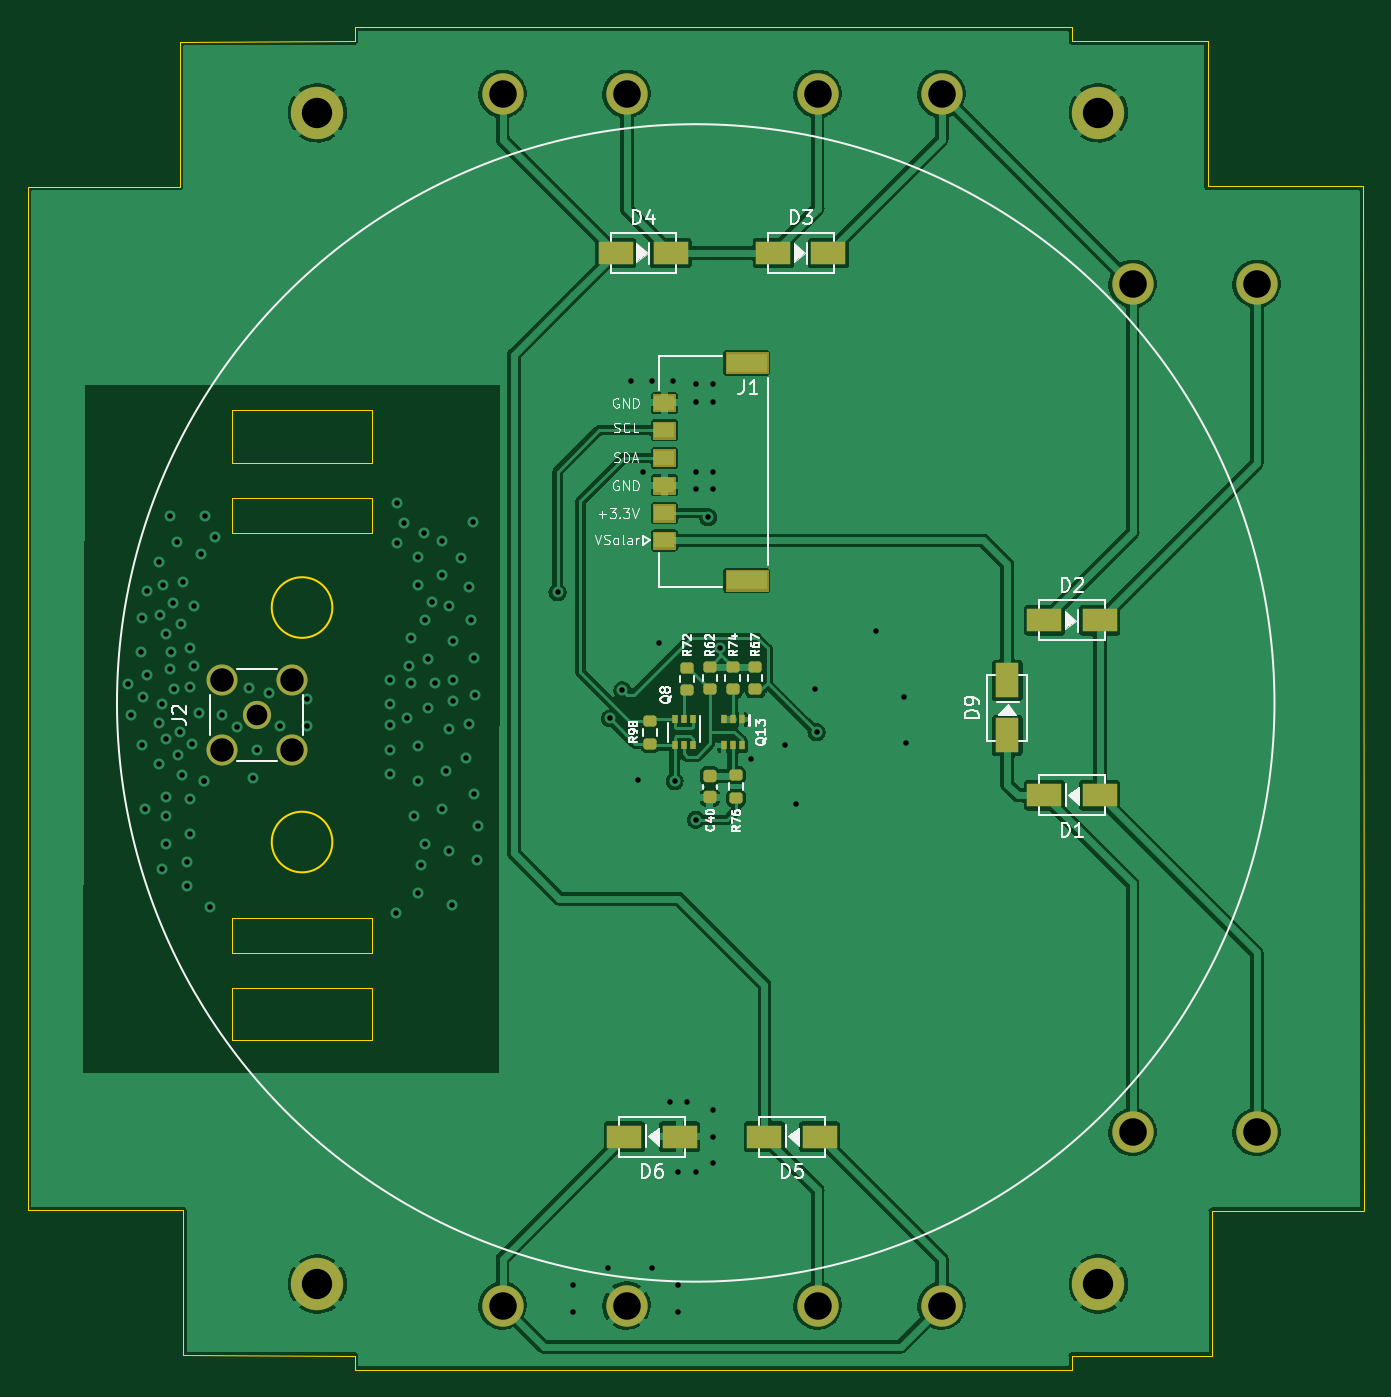
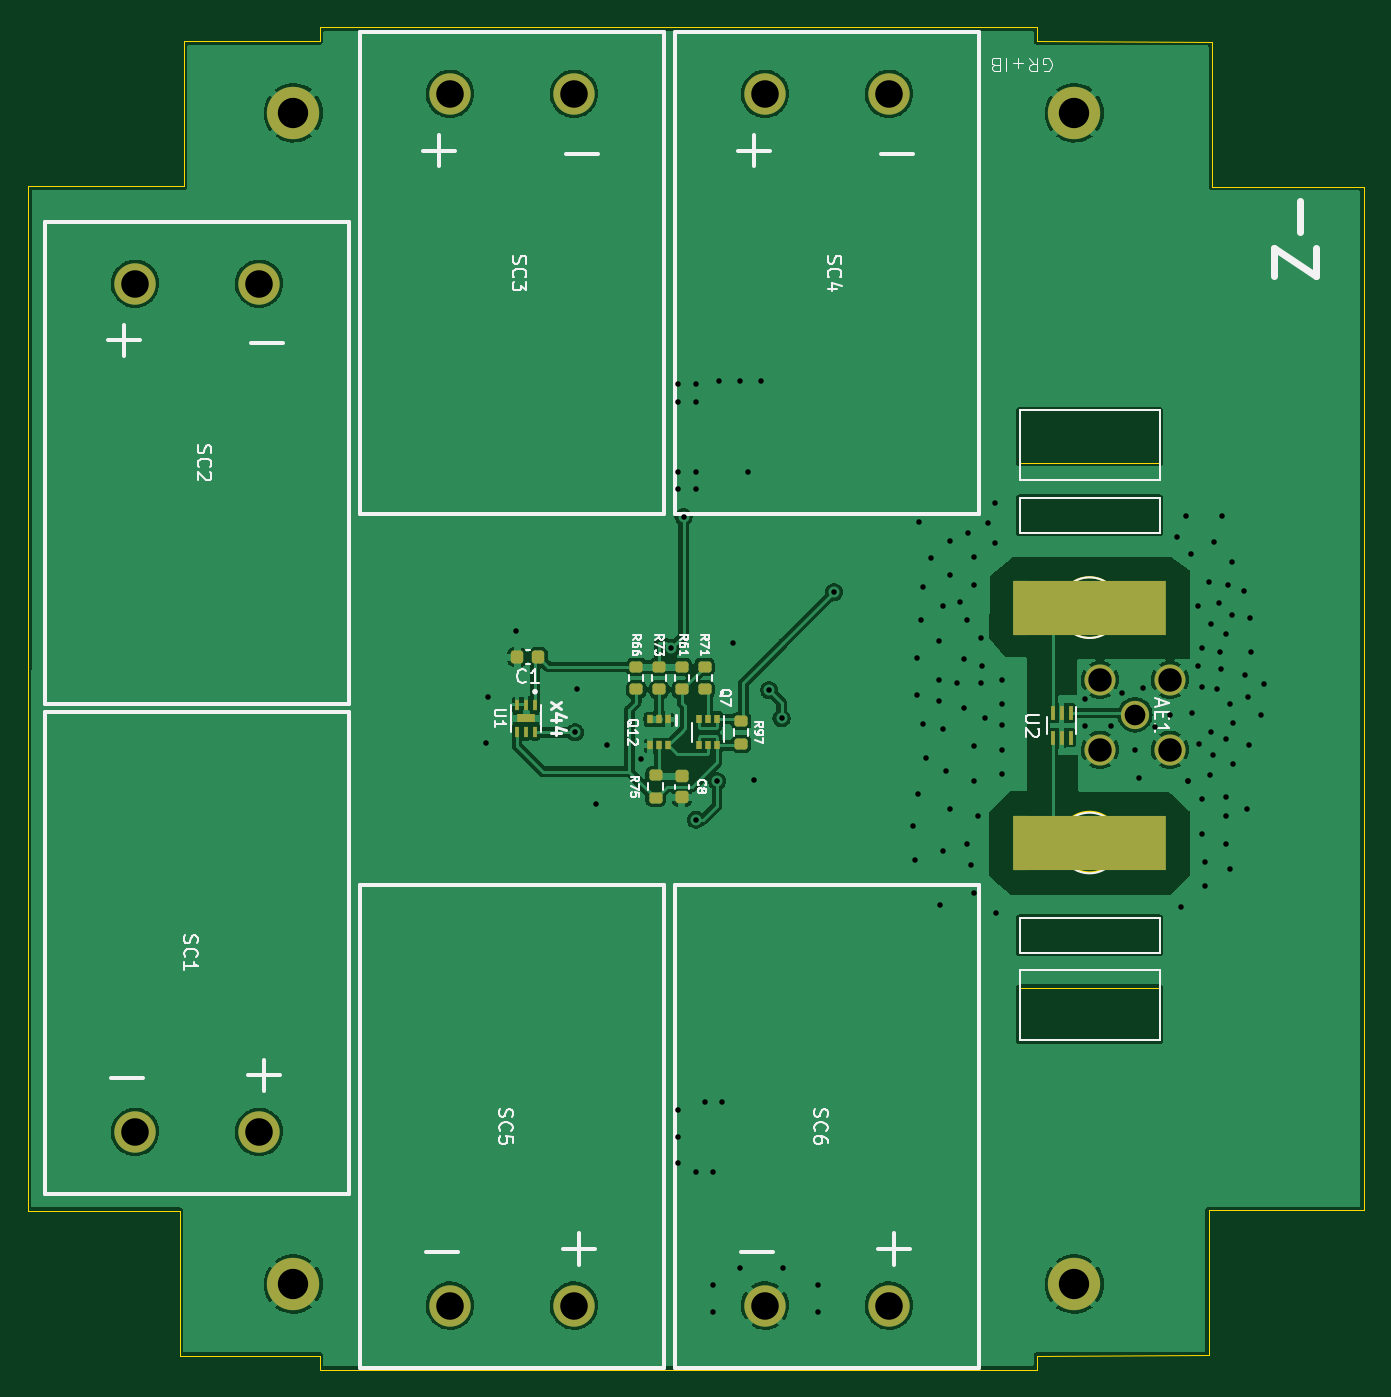
Circuit board: 11 layer files. Board 97.0 x 97.4 mm.
- bottom_copper: solar-panel-side-Z-minus-B_Cu.gbl (150245 bytes)
- bottom_mask: solar-panel-side-Z-minus-B_Mask.gbs (3629 bytes)
- paste: solar-panel-side-Z-minus-B_Paste.gbp (3020 bytes)
- bottom_silk: solar-panel-side-Z-minus-B_Silkscreen.gbo (28028 bytes)
- outline: solar-panel-side-Z-minus-Edge_Cuts.gm1 (2606 bytes)
- top_copper: solar-panel-side-Z-minus-F_Cu.gtl (157151 bytes)
- top_mask: solar-panel-side-Z-minus-F_Mask.gts (5437 bytes)
- paste: solar-panel-side-Z-minus-F_Paste.gtp (2719 bytes)
- top_silk: solar-panel-side-Z-minus-F_Silkscreen.gto (31883 bytes)
- drill: solar-panel-side-Z-minus-NPTH.drl (276 bytes)
- drill: solar-panel-side-Z-minus-PTH.drl (3407 bytes)

=== bottom_copper: solar-panel-side-Z-minus-B_Cu.gbl (150245 bytes, source omitted) ===
=== bottom_mask: solar-panel-side-Z-minus-B_Mask.gbs (3629 bytes, source withheld) ===
=== paste: solar-panel-side-Z-minus-B_Paste.gbp (3020 bytes, source withheld) ===
=== bottom_silk: solar-panel-side-Z-minus-B_Silkscreen.gbo (28028 bytes, source omitted) ===
=== outline: solar-panel-side-Z-minus-Edge_Cuts.gm1 ===
%TF.GenerationSoftware,KiCad,Pcbnew,(6.0.5)*%
%TF.CreationDate,2022-07-09T16:09:43-07:00*%
%TF.ProjectId,solar-panel-side-Z-minus,736f6c61-722d-4706-916e-656c2d736964,rev?*%
%TF.SameCoordinates,Original*%
%TF.FileFunction,Profile,NP*%
%FSLAX46Y46*%
G04 Gerber Fmt 4.6, Leading zero omitted, Abs format (unit mm)*
G04 Created by KiCad (PCBNEW (6.0.5)) date 2022-07-09 16:09:43*
%MOMM*%
%LPD*%
G01*
G04 APERTURE LIST*
%TA.AperFunction,Profile*%
%ADD10C,0.050000*%
%TD*%
%TA.AperFunction,Profile*%
%ADD11C,0.150000*%
%TD*%
G04 APERTURE END LIST*
D10*
X110845600Y-142240000D02*
X123190000Y-142268000D01*
X175260000Y-45870000D02*
X175260000Y-46870000D01*
X123190000Y-45870000D02*
X175260000Y-45870000D01*
X123190000Y-143268000D02*
X123190000Y-142268000D01*
X175260000Y-142268000D02*
X185420000Y-142268000D01*
X175260000Y-143268000D02*
X123190000Y-143268000D01*
X175260000Y-142268000D02*
X175260000Y-143268000D01*
X175260000Y-46870000D02*
X185115200Y-46888400D01*
X110490000Y-46911200D02*
X123190000Y-46870000D01*
X185420000Y-131752400D02*
X196438000Y-131752400D01*
X123190000Y-46870000D02*
X123190000Y-45870000D01*
X196389200Y-57404000D02*
X196438000Y-131752400D01*
X99472000Y-57426800D02*
X99470000Y-131724400D01*
X124460000Y-119380000D02*
X124460000Y-115570000D01*
X114300000Y-77470000D02*
X124460000Y-77470000D01*
X124460000Y-82550000D02*
X124460000Y-80010000D01*
X124460000Y-80010000D02*
X114300000Y-80010000D01*
X124460000Y-113030000D02*
X114300000Y-113030000D01*
X114300000Y-80010000D02*
X114300000Y-82550000D01*
X114300000Y-115570000D02*
X114300000Y-119380000D01*
X114300000Y-119380000D02*
X124460000Y-119380000D01*
X114300000Y-73660000D02*
X114300000Y-77470000D01*
X114300000Y-82550000D02*
X124460000Y-82550000D01*
X114300000Y-113030000D02*
X114300000Y-110490000D01*
X124460000Y-110490000D02*
X124460000Y-113030000D01*
X124460000Y-73660000D02*
X114300000Y-73660000D01*
X114300000Y-110490000D02*
X124460000Y-110490000D01*
X124460000Y-77470000D02*
X124460000Y-73660000D01*
X124460000Y-115570000D02*
X114300000Y-115570000D01*
D11*
X121580000Y-104988000D02*
G75*
G03*
X121580000Y-104988000I-2200000J0D01*
G01*
D10*
X110744000Y-131724400D02*
X99470000Y-131724400D01*
X110744000Y-142240000D02*
X110845600Y-142240000D01*
X185115200Y-57404000D02*
X185115200Y-46888400D01*
X185115200Y-57404000D02*
X196389200Y-57404000D01*
X110490000Y-57426800D02*
X99472000Y-57426800D01*
X110490000Y-57426800D02*
X110490000Y-46911200D01*
X110744000Y-142240000D02*
X110744000Y-131724400D01*
X185420000Y-142268000D02*
X185420000Y-131752400D01*
D11*
X121580000Y-87970000D02*
G75*
G03*
X121580000Y-87970000I-2200000J0D01*
G01*
M02*

=== top_copper: solar-panel-side-Z-minus-F_Cu.gtl (157151 bytes, source omitted) ===
=== top_mask: solar-panel-side-Z-minus-F_Mask.gts ===
%TF.GenerationSoftware,KiCad,Pcbnew,(6.0.5)*%
%TF.CreationDate,2022-07-09T16:09:43-07:00*%
%TF.ProjectId,solar-panel-side-Z-minus,736f6c61-722d-4706-916e-656c2d736964,rev?*%
%TF.SameCoordinates,Original*%
%TF.FileFunction,Soldermask,Top*%
%TF.FilePolarity,Negative*%
%FSLAX46Y46*%
G04 Gerber Fmt 4.6, Leading zero omitted, Abs format (unit mm)*
G04 Created by KiCad (PCBNEW (6.0.5)) date 2022-07-09 16:09:43*
%MOMM*%
%LPD*%
G01*
G04 APERTURE LIST*
G04 Aperture macros list*
%AMRoundRect*
0 Rectangle with rounded corners*
0 $1 Rounding radius*
0 $2 $3 $4 $5 $6 $7 $8 $9 X,Y pos of 4 corners*
0 Add a 4 corners polygon primitive as box body*
4,1,4,$2,$3,$4,$5,$6,$7,$8,$9,$2,$3,0*
0 Add four circle primitives for the rounded corners*
1,1,$1+$1,$2,$3*
1,1,$1+$1,$4,$5*
1,1,$1+$1,$6,$7*
1,1,$1+$1,$8,$9*
0 Add four rect primitives between the rounded corners*
20,1,$1+$1,$2,$3,$4,$5,0*
20,1,$1+$1,$4,$5,$6,$7,0*
20,1,$1+$1,$6,$7,$8,$9,0*
20,1,$1+$1,$8,$9,$2,$3,0*%
G04 Aperture macros list end*
%ADD10C,0.010000*%
%ADD11R,2.500000X1.700000*%
%ADD12R,1.700000X2.500000*%
%ADD13C,2.050000*%
%ADD14C,2.250000*%
%ADD15C,2.600000*%
%ADD16C,3.800000*%
%ADD17RoundRect,0.200000X0.275000X-0.200000X0.275000X0.200000X-0.275000X0.200000X-0.275000X-0.200000X0*%
%ADD18RoundRect,0.200000X-0.275000X0.200000X-0.275000X-0.200000X0.275000X-0.200000X0.275000X0.200000X0*%
%ADD19R,0.400000X0.600000*%
%ADD20RoundRect,0.225000X-0.250000X0.225000X-0.250000X-0.225000X0.250000X-0.225000X0.250000X0.225000X0*%
%ADD21R,0.400000X0.650000*%
%ADD22C,3.000000*%
G04 APERTURE END LIST*
G36*
X146476200Y-77731200D02*
G01*
X144873800Y-77731200D01*
X144873800Y-76478800D01*
X146476200Y-76478800D01*
X146476200Y-77731200D01*
G37*
D10*
X146476200Y-77731200D02*
X144873800Y-77731200D01*
X144873800Y-76478800D01*
X146476200Y-76478800D01*
X146476200Y-77731200D01*
G36*
X153176200Y-70961200D02*
G01*
X150123800Y-70961200D01*
X150123800Y-69458800D01*
X153176200Y-69458800D01*
X153176200Y-70961200D01*
G37*
X153176200Y-70961200D02*
X150123800Y-70961200D01*
X150123800Y-69458800D01*
X153176200Y-69458800D01*
X153176200Y-70961200D01*
G36*
X153176200Y-86751200D02*
G01*
X150123800Y-86751200D01*
X150123800Y-85248800D01*
X153176200Y-85248800D01*
X153176200Y-86751200D01*
G37*
X153176200Y-86751200D02*
X150123800Y-86751200D01*
X150123800Y-85248800D01*
X153176200Y-85248800D01*
X153176200Y-86751200D01*
G36*
X146476200Y-79731200D02*
G01*
X144873800Y-79731200D01*
X144873800Y-78478800D01*
X146476200Y-78478800D01*
X146476200Y-79731200D01*
G37*
X146476200Y-79731200D02*
X144873800Y-79731200D01*
X144873800Y-78478800D01*
X146476200Y-78478800D01*
X146476200Y-79731200D01*
G36*
X146476200Y-83731200D02*
G01*
X144873800Y-83731200D01*
X144873800Y-82478800D01*
X146476200Y-82478800D01*
X146476200Y-83731200D01*
G37*
X146476200Y-83731200D02*
X144873800Y-83731200D01*
X144873800Y-82478800D01*
X146476200Y-82478800D01*
X146476200Y-83731200D01*
G36*
X146476200Y-73731200D02*
G01*
X144873800Y-73731200D01*
X144873800Y-72478800D01*
X146476200Y-72478800D01*
X146476200Y-73731200D01*
G37*
X146476200Y-73731200D02*
X144873800Y-73731200D01*
X144873800Y-72478800D01*
X146476200Y-72478800D01*
X146476200Y-73731200D01*
G36*
X146476200Y-81731200D02*
G01*
X144873800Y-81731200D01*
X144873800Y-80478800D01*
X146476200Y-80478800D01*
X146476200Y-81731200D01*
G37*
X146476200Y-81731200D02*
X144873800Y-81731200D01*
X144873800Y-80478800D01*
X146476200Y-80478800D01*
X146476200Y-81731200D01*
G36*
X146476200Y-75731200D02*
G01*
X144873800Y-75731200D01*
X144873800Y-74478800D01*
X146476200Y-74478800D01*
X146476200Y-75731200D01*
G37*
X146476200Y-75731200D02*
X144873800Y-75731200D01*
X144873800Y-74478800D01*
X146476200Y-74478800D01*
X146476200Y-75731200D01*
D11*
X173260000Y-101600000D03*
X177260000Y-101600000D03*
X157575000Y-62230000D03*
X153575000Y-62230000D03*
D12*
X170561000Y-93250000D03*
X170561000Y-97250000D03*
D13*
X116078000Y-95758000D03*
D14*
X118618000Y-98298000D03*
X113538000Y-93218000D03*
X118618000Y-93218000D03*
X113538000Y-98298000D03*
D11*
X142780000Y-126365000D03*
X146780000Y-126365000D03*
X177260000Y-88900000D03*
X173260000Y-88900000D03*
X152940000Y-126365000D03*
X156940000Y-126365000D03*
X146145000Y-62230000D03*
X142145000Y-62230000D03*
D15*
X120490000Y-137070000D03*
D16*
X120490000Y-137070000D03*
D15*
X177164000Y-52070000D03*
D16*
X177164000Y-52070000D03*
D15*
X177164000Y-137070000D03*
D16*
X177164000Y-137070000D03*
X120490000Y-52070000D03*
D15*
X120490000Y-52070000D03*
D17*
X150876000Y-101790000D03*
X150876000Y-100140000D03*
D18*
X152273000Y-92266000D03*
X152273000Y-93916000D03*
D17*
X147320000Y-93979000D03*
X147320000Y-92329000D03*
D19*
X151272000Y-96078000D03*
X150622000Y-96078000D03*
X149972000Y-96078000D03*
X149972000Y-97978000D03*
X150622000Y-97978000D03*
X151272000Y-97978000D03*
D17*
X144653000Y-97853000D03*
X144653000Y-96203000D03*
D18*
X148971000Y-92266000D03*
X148971000Y-93916000D03*
X150622000Y-92266000D03*
X150622000Y-93916000D03*
D20*
X148971000Y-100190000D03*
X148971000Y-101740000D03*
D21*
X147716000Y-96078000D03*
X147066000Y-96078000D03*
X146416000Y-96078000D03*
X146416000Y-97978000D03*
X147066000Y-97978000D03*
X147716000Y-97978000D03*
D22*
X133930000Y-138630000D03*
X142930000Y-138630000D03*
X188650000Y-64470000D03*
X179650000Y-64470000D03*
X142930000Y-50700000D03*
X133930000Y-50700000D03*
X156790000Y-138630000D03*
X165790000Y-138630000D03*
X165790000Y-50700000D03*
X156790000Y-50700000D03*
X179650000Y-126030000D03*
X188650000Y-126030000D03*
M02*

=== paste: solar-panel-side-Z-minus-F_Paste.gtp (2719 bytes, source withheld) ===
=== top_silk: solar-panel-side-Z-minus-F_Silkscreen.gto (31883 bytes, source omitted) ===
=== drill: solar-panel-side-Z-minus-NPTH.drl ===
M48
; DRILL file {KiCad (6.0.5)} date Sat Jul  9 16:10:10 2022
; FORMAT={-:-/ absolute / metric / decimal}
; #@! TF.CreationDate,2022-07-09T16:10:10-07:00
; #@! TF.GenerationSoftware,Kicad,Pcbnew,(6.0.5)
; #@! TF.FileFunction,NonPlated,1,2,NPTH
FMAT,2
METRIC
%
G90
G05
T0
M30

=== drill: solar-panel-side-Z-minus-PTH.drl ===
M48
; DRILL file {KiCad (6.0.5)} date Sat Jul  9 16:10:10 2022
; FORMAT={-:-/ absolute / metric / decimal}
; #@! TF.CreationDate,2022-07-09T16:10:10-07:00
; #@! TF.GenerationSoftware,Kicad,Pcbnew,(6.0.5)
; #@! TF.FileFunction,Plated,1,2,PTH
FMAT,2
METRIC
; #@! TA.AperFunction,Plated,PTH,ViaDrill
T1C0.400
; #@! TA.AperFunction,Plated,PTH,ComponentDrill
T2C1.500
; #@! TA.AperFunction,Plated,PTH,ComponentDrill
T3C1.700
; #@! TA.AperFunction,Plated,PTH,ComponentDrill
T4C2.000
; #@! TA.AperFunction,Plated,PTH,ComponentDrill
T5C2.200
%
G90
G05
T1
X106.731Y-93.523
X106.934Y-95.758
X107.696Y-91.186
X107.747Y-88.697
X107.798Y-97.942
X107.848Y-94.437
X107.95Y-102.616
X108.102Y-92.862
X108.153Y-86.766
X108.966Y-96.317
X108.966Y-99.314
X109.017Y-84.633
X109.068Y-88.494
X109.22Y-94.996
X109.22Y-106.934
X109.322Y-86.36
X109.474Y-89.916
X109.474Y-97.536
X109.474Y-101.752
X109.474Y-103.124
X109.474Y-105.156
X109.779Y-81.331
X109.83Y-92.456
X109.88Y-91.186
X109.982Y-87.63
X110.109Y-93.853
X110.338Y-83.21
X110.388Y-98.704
X110.541Y-96.977
X110.592Y-89.154
X110.642Y-100.127
X110.744Y-86.106
X110.998Y-106.426
X110.998Y-108.204
X111.252Y-90.932
X111.252Y-93.726
X111.252Y-101.854
X111.252Y-104.394
X111.404Y-97.841
X111.506Y-87.884
X111.506Y-92.202
X111.912Y-95.656
X112.014Y-84.074
X112.268Y-100.584
X112.268Y-100.584
X112.37Y-81.331
X112.725Y-109.728
X113.03Y-82.855
X113.538Y-95.758
X114.656Y-96.672
X115.519Y-93.828
X115.824Y-100.33
X116.078Y-98.298
X116.992Y-94.183
X117.805Y-96.571
X119.736Y-94.64
X119.736Y-96.571
X125.73Y-93.218
X125.73Y-94.996
X125.73Y-96.52
X125.73Y-98.298
X125.73Y-100.076
X126.187Y-110.134
X126.238Y-80.366
X126.238Y-83.312
X126.746Y-81.839
X127.0Y-96.012
X127.152Y-92.202
X127.254Y-90.17
X127.254Y-93.472
X127.508Y-103.124
X127.762Y-84.328
X127.762Y-86.36
X127.762Y-98.044
X127.762Y-100.584
X127.762Y-108.712
X128.016Y-106.68
X128.219Y-82.55
X128.27Y-88.9
X128.27Y-105.156
X128.524Y-91.694
X128.524Y-95.25
X128.778Y-87.579
X129.032Y-93.421
X129.54Y-83.16
X129.54Y-85.598
X129.54Y-102.616
X129.794Y-99.822
X130.048Y-87.884
X130.048Y-96.774
X130.048Y-105.664
X130.251Y-109.525
X130.302Y-90.424
X130.302Y-93.218
X130.302Y-94.742
X130.912Y-84.379
X131.267Y-98.908
X131.47Y-86.462
X131.47Y-96.418
X131.623Y-88.9
X131.775Y-81.788
X131.826Y-101.498
X131.877Y-91.643
X131.928Y-94.285
X132.08Y-106.274
X132.182Y-103.835
X137.922Y-86.868
X139.065Y-137.16
X139.065Y-139.065
X141.605Y-135.89
X141.732Y-96.012
X142.621Y-93.98
X143.256Y-71.501
X143.764Y-100.457
X144.145Y-78.105
X144.78Y-71.501
X144.78Y-135.89
X145.288Y-90.551
X146.05Y-123.825
X146.304Y-71.501
X146.416Y-100.569
X146.685Y-128.905
X146.685Y-137.16
X146.685Y-139.065
X147.32Y-123.825
X147.955Y-71.755
X147.955Y-73.025
X147.955Y-78.105
X147.955Y-79.375
X147.955Y-103.378
X147.955Y-128.905
X148.844Y-81.407
X149.225Y-71.755
X149.225Y-73.025
X149.225Y-78.105
X149.225Y-79.375
X149.225Y-124.46
X149.225Y-126.365
X149.225Y-128.27
X149.733Y-90.932
X151.956Y-98.996
X154.432Y-97.917
X155.194Y-102.235
X156.591Y-93.853
X156.718Y-97.028
X161.036Y-89.662
X163.068Y-94.488
X163.195Y-97.79
T2
X116.078Y-95.758
T3
X113.538Y-93.218
X113.538Y-98.298
X118.618Y-93.218
X118.618Y-98.298
T4
X133.93Y-50.7
X133.93Y-138.63
X142.93Y-50.7
X142.93Y-138.63
X156.79Y-50.7
X156.79Y-138.63
X165.79Y-50.7
X165.79Y-138.63
X179.65Y-64.47
X179.65Y-126.03
X188.65Y-64.47
X188.65Y-126.03
T5
X120.49Y-52.07
X120.49Y-137.07
X177.164Y-52.07
X177.164Y-137.07
T0
M30

